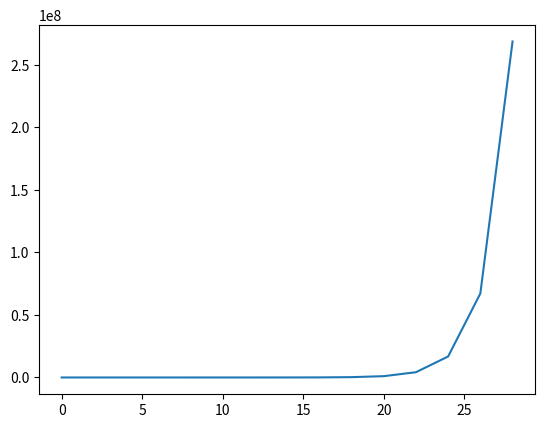

The script that saved this image:
import collections
import random
import time

import matplotlib.pyplot as plt
import numpy as np

# You should not use any other libraries.


def generate_random_numbers(num_rows=1000000, num_cols=1, mean=0.0, std=5.0):
  """Generates random numbers using `numpy` library.

  Generates a vector of shape 1000000 x 1 (one million by one) with random
  numbers from Gaussian (normal) distribution, with mean of 0 and standard
  deviation of 5.

  Note: You can use `num_rows`, `num_cols`, `mean` and `std` directly so no need
  to hard-code these values.

  Hint: This can be done in one line of code.

  Args:
    num_rows: Optional, number of rows in the matrix. Default to be 1000000.
    num_cols: Optional, number of columns in the matrix. Default to be 1.
    mean: Optional, mean of the Gaussian distribution. Default to be 0.
    std: Optional, standard deviation of the Gaussian dist. Default to be 5.

  Returns:
    ret: A np.ndarray object containing the desired random numbers.
  """
  ret = np.random.normal(mean,std, size=(num_rows,num_cols))
  
  # All your changes should be above this line.
  return ret


def add_one_by_loop(matrix):
  """Adds one to all elements in a given np.ndarray *using* loop.

  Hints:
  - The following link may be helpful for determining how many times to loop:
  https://docs.scipy.org/doc/numpy/reference/generated/numpy.ndarray.shape.html

  Args:
    matrix: A np.ndarray of shape [M, N] with arbitrary values. M represents
      number of rows in the matrix, and N represents number of columns.

  Returns:
    ret: A np.ndarray of the same shape as `matrix`, with each element being
      added by 1.
  """
  ret = matrix.copy()
  it = np.nditer(ret, op_flags=['readwrite']) #allow changes to values from iterator, iterate over array
  for val in it:
	  val += 1
  np.nditer.close(it)   #writeback changes from iterator, close it 
  # All your changes should be above this line.
  return ret


def add_one_without_loop(matrix):
  """Adds one to all elements in a given np.ndarray *without* using loop.

  Args:
    matrix: A np.ndarray of shape [M, N] with arbitrary values.

  Returns:
    ret: A np.ndarray of the same shape as `matrix`.
  """
  ret = matrix.copy()
  np.add(ret,1,ret) #add 1 to ret and store it in ret
  # All your changes should be above this line.
  return ret


def measure_time_consumptions():
  """Measures the time for executing functions.

  Measures the time consumption for `add_one_by_loop` and `add_one_without_loop`
  after you completed the two functions above. You can create a random matrix
  with the function `generate_random_numbers` as input, assuming you have
  completed that function.
  Please remember to print the execution time in your code, and write down the
  numbers in answers.txt as well.

  Hint:
  - Python has built-in libararies `time` that you may find helpful:
  https://docs.python.org/3/library/time.html

  Args:
    No argument is required.

  Returns:
    None.
  """
  arr = generate_random_numbers()
  start = time.time_ns()
  add_one_by_loop(arr.copy())
  time1 = time.time_ns() - start
  start = time.time_ns()
  add_one_without_loop(arr.copy())
  time2 = time.time_ns() - start
  print(f"Time for loop: {time1/1000000000}s Time for no loop: {time2/1000000000}s") 
  # All your changes should be above this line.
  return None


def plot_without_loop(saving_path="exponential.png"):
  """Plots in Python3 with `matplotlib` library.

  Plot the exponential function 2**x, for non-negative even values of x smaller
  than 100, *without* using loops.

  Args:
    saving_path: Optional, path for saving the plot.

  Returns:
    None.
  """

  x = np.arange(0,30,2)   #Website says 30, but this says 100? np.arange(0,100,2)
  y = np.exp2(x)
  plt.plot(x,y)
  plt.savefig(saving_path)

  # All your changes should be above this line.
  return None


def matrix_multiplication_by_loop(matrix_a, matrix_b):
  """Calculates the matrix multiplication *using* loop.

  Given two matrices `matrix_a` and `matrix_b`, calculates the product of the
  two matrices using loop. You are *NOT* allowed to use the built-in matrix
  multiplication in this question, such as `np.matmul`, `np.dot` or `@`. You
  should implement the function using loops.

  Args:
    matrix_a: A np.ndarray of shape [M, N] with arbitrary values.
    matrix_b: A np.ndarray of shape [N, K] with arbitrary values.

  Returns:
    ret: A np.ndarray of shape [M. K] which is equivalent to the product of
      `matrix_a` by `matrix_b`.
  """
  assert matrix_a.shape[1] == matrix_b.shape[0]
  row = matrix_a.shape[0]
  col = matrix_b.shape[1]
  ret = np.zeros(shape=(row,col))
  for i in range(row):
    for j in range(col):
      dotproduct = 0
      for k in range(matrix_a.shape[1]):
        dotproduct += matrix_a[i, k] * matrix_b[k, j]
      ret[i,j] = dotproduct


  # All your changes should be above this line.

  # The following code is to verify that your implementation is correct.
  assert np.all(np.isclose(ret, matrix_a @ matrix_b))

  return ret


def matrix_manipulation():
  """Generates a matrix of shape [10, 10] with elements ranging from 0 to 99.

  In this question you need to take practice of manipulating numpy matrix. More
  specifically, given a np.ndarray of shape [10, 1] with elements from 0 to 9,
  you need to manipuate the vector to obtain a matrix of shape [10, 10] and
  contains elements from 0 to 99. You *cannot* manually create this new matrix,
  instead, the matrix should come from the given vector via matrix manipulation
  (addition, broadcast, transpose, etc.).

  Hints: You may find the following numpy functions useful:
  - https://docs.scipy.org/doc/numpy/reference/generated/numpy.broadcast_to.html
  - https://docs.scipy.org/doc/numpy/reference/generated/numpy.ndarray.T.html

  Args:
    No argument is required.

  Returns:
    ret: A np.ndarray matrix of shape [10, 10] containing elements from 0 to 99.
  """
  vector = np.expand_dims(np.arange(10), 1)

  vector_10 = np.multiply(vector, 10)
  ret = np.broadcast_to(vector_10, (10,10))
  ret = np.add(ret, vector.T)
  
  # All your changes should be above this line.

  return ret


def normalize_rows(matrix):
  """Normalizes the given matrix in a row-wise manner *without* using loops.

  By row-wise normalizing a matrix, the sum of the entries in each row should be
  1. If the elements in a row were not identical before the normalization, they
  should not be identical after the normalization. The relative order should be
  preserved though.

  Note: Assume that all elements in the matrix are *non-negative*, and all rows
  contain *at least* one non-zero element.

  Hint: This can be done in one line of code.

  Args:
    matrix: A np.ndarray of shape [M, N] with non-negative values.

  Returns:
    ret: A np.ndarray of the same shape as `matrix`.
  """
  assert np.all(matrix >= 0) and np.all(matrix.sum(axis=1) > 0)
  ret = matrix.copy()

  ret = np.array(list(map(lambda x, num: x/num, ret,ret.sum(axis=1))))

  # All your changes should be above this line.
  return ret


if __name__ == "__main__":
  # Your submission should at least run successfully with the below function
  #   calls as a minimal test cases.
  # Feel free to implement more test cases to test your functions more
  #   thoroughly; we have more for grading.

  matrix = generate_random_numbers()
  measure_time_consumptions()
  plot_without_loop()
  matrix_multiplication_by_loop(np.random.rand(4, 100), np.random.rand(100, 3))
  matrix_manipulation()
  normalize_rows(np.array([[1, 2, 3], [4, 5, 6], [7, 8, 9]]))
